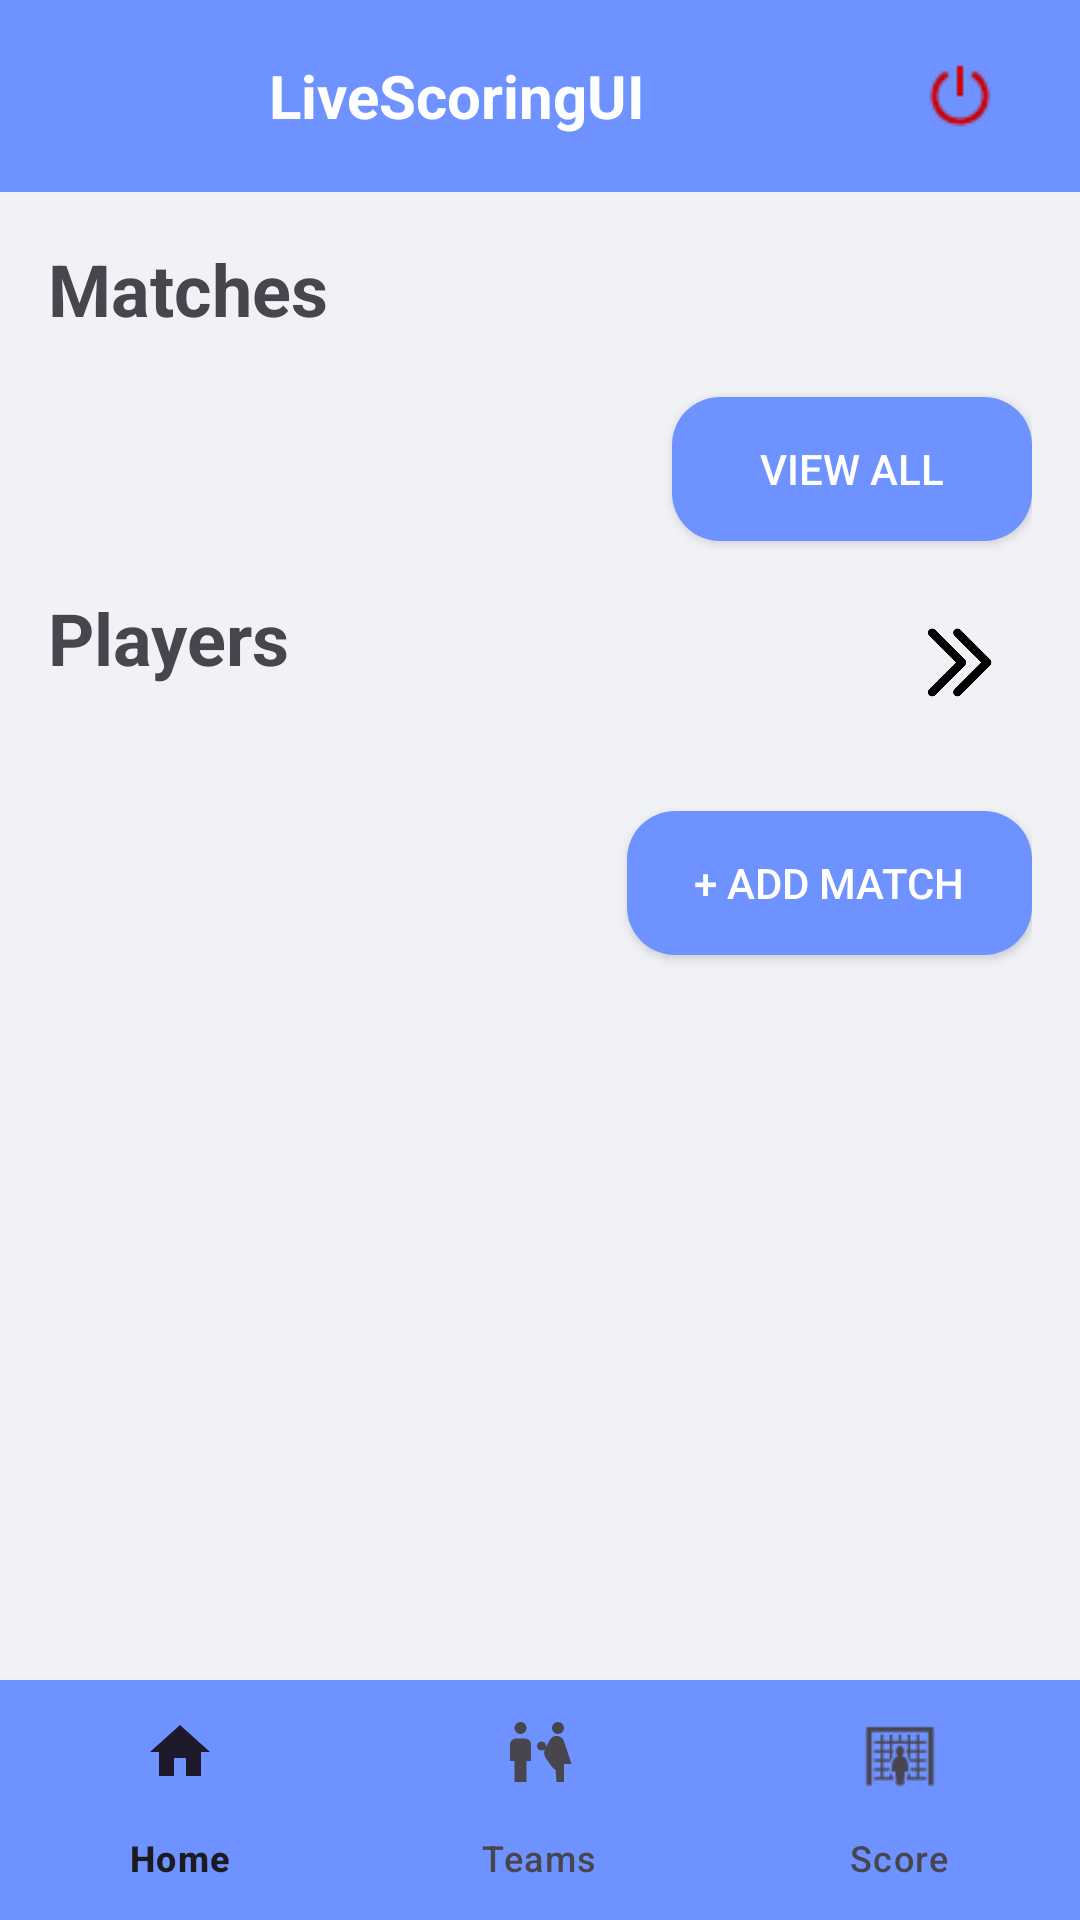

This screen was rendered from an Android layout file. Write that file and the resources it references.
<!-- AndroidManifest.xml: application theme Theme.LiveScoringUI -->
<!-- res/layout/activity_main.xml -->
<androidx.constraintlayout.widget.ConstraintLayout
    xmlns:android="http://schemas.android.com/apk/res/android"
    xmlns:app="http://schemas.android.com/apk/res-auto"
    xmlns:tools="http://schemas.android.com/tools"
    android:layout_width="match_parent"
    android:layout_height="match_parent"
    android:background="@color/primary_light_color"
    android:fitsSystemWindows="true"
    tools:context=".MainActivity">

    <LinearLayout
        android:id="@+id/topBar"
        android:layout_width="match_parent"
        android:layout_height="wrap_content"
        android:orientation="horizontal"
        android:background="@color/primary_color"
        android:padding="8dp"
        android:gravity="center_vertical"
        android:layout_marginBottom="8dp"
        app:layout_constraintTop_toTopOf="parent"
        app:layout_constraintStart_toStartOf="parent"
        app:layout_constraintEnd_toEndOf="parent">

        <TextView
            android:layout_width="0dp"
            android:layout_height="wrap_content"
            android:layout_weight="1"
            android:gravity="center"
            android:text="@string/app_name"
            android:textColor="@android:color/white"
            android:textSize="20sp"
            android:textStyle="bold" />

        <ImageButton
            android:id="@+id/exitButton"
            android:layout_width="48dp"
            android:layout_height="48dp"
            android:layout_marginEnd="8dp"
            android:background="?attr/selectableItemBackgroundBorderless"
            android:contentDescription="Exit"
            android:src="@drawable/ic_exit_to_app"
            app:tint="@android:color/holo_red_dark" />
    </LinearLayout>

    <ScrollView
        android:id="@+id/mainScrollView"
        android:layout_width="0dp"
        android:layout_height="0dp"
        app:layout_constraintBottom_toTopOf="@id/bottom_navigation_bar"
        app:layout_constraintEnd_toEndOf="parent"
        app:layout_constraintStart_toStartOf="parent"
        app:layout_constraintTop_toBottomOf="@id/topBar">

        <LinearLayout
            android:layout_width="match_parent"
            android:layout_height="wrap_content"
            android:orientation="vertical"
            android:padding="16dp">

            <TextView
                android:layout_width="wrap_content"
                android:layout_height="wrap_content"
                android:layout_marginBottom="12dp"
                android:text="Matches"
                android:textSize="24sp"
                android:textStyle="bold" />

            <androidx.recyclerview.widget.RecyclerView
                android:id="@+id/matchesRecyclerView"
                android:layout_width="match_parent"
                android:layout_height="wrap_content"
                app:layoutManager="androidx.recyclerview.widget.LinearLayoutManager"
                android:nestedScrollingEnabled="false"
                tools:itemCount="3"
                tools:listitem="@layout/card_match" />

            <Button
                android:id="@+id/viewAllButton"
                android:layout_width="120dp"
                android:layout_height="48dp"
                android:layout_gravity="end"
                android:layout_marginTop="8dp"
                android:layout_marginBottom="16dp"
                android:background="@drawable/rounded_button"
                android:text="View All"
                android:textColor="@android:color/white" />

            <LinearLayout
                android:id="@+id/playersSection"
                android:layout_width="match_parent"
                android:layout_height="wrap_content"
                android:orientation="vertical">

                <RelativeLayout
                    android:layout_width="match_parent"
                    android:layout_height="wrap_content"
                    android:layout_marginBottom="12dp">

                    <TextView
                        android:id="@+id/playersTitle"
                        android:layout_width="wrap_content"
                        android:layout_height="wrap_content"
                        android:text="Players"
                        android:textSize="24sp"
                        android:textStyle="bold" />

                    <ImageButton
                        android:id="@+id/viewAllPlayersButton"
                        android:layout_width="48dp"
                        android:layout_height="48dp"
                        android:padding="12dp"
                        android:layout_alignParentEnd="true"
                        android:background="?attr/selectableItemBackgroundBorderless"
                        android:contentDescription="View all players"
                        android:scaleType="fitCenter"
                        android:src="@drawable/ic_arrow_right"
                        app:tint="@color/text_dark" />
                </RelativeLayout>

                <androidx.recyclerview.widget.RecyclerView
                    android:id="@+id/playersRecyclerView"
                    android:layout_width="match_parent"
                    android:layout_height="wrap_content"
                    android:layout_marginBottom="10dp"
                    android:orientation="horizontal"
                    app:layoutManager="androidx.recyclerview.widget.LinearLayoutManager"
                    tools:itemCount="3"
                    tools:listitem="@layout/card_player" />

                
                <Button
                    android:id="@+id/addMatchButton"
                    android:layout_width="135dp"
                    android:layout_height="48dp"
                    android:layout_gravity="end"
                    android:layout_marginTop="4dp"
                    android:layout_marginBottom="16dp"
                    android:background="@drawable/rounded_button"
                    android:text="+ Add Match"
                    android:textColor="@android:color/white" />
            </LinearLayout>
            
        </LinearLayout>
    </ScrollView>

    

    <com.google.android.material.bottomnavigation.BottomNavigationView
        android:id="@+id/bottom_navigation_bar"
        android:layout_width="match_parent"
        android:layout_height="wrap_content"
        android:background="@color/primary_color"
        app:layout_constraintBottom_toBottomOf="parent"
        app:layout_constraintEnd_toEndOf="parent"
        app:layout_constraintStart_toStartOf="parent"
        app:menu="@menu/bottom_nav_menu" />
</androidx.constraintlayout.widget.ConstraintLayout>
<!-- res/layout/card_match.xml (included above) -->
<?xml version="1.0" encoding="utf-8"?>
<androidx.cardview.widget.CardView xmlns:android="http://schemas.android.com/apk/res/android"
    xmlns:app="http://schemas.android.com/apk/res-auto"
    android:layout_width="match_parent"
    android:layout_height="wrap_content"
    android:layout_marginVertical="8dp"
    app:cardCornerRadius="16dp"
    app:cardElevation="4dp"
    app:cardBackgroundColor="@color/card_background">

    <androidx.constraintlayout.widget.ConstraintLayout
        android:layout_width="match_parent"
        android:layout_height="wrap_content"
        android:padding="16dp">

        <TextView
            android:id="@+id/matchDateTextView"
            android:layout_width="wrap_content"
            android:layout_height="wrap_content"
            android:text="16-09-2025"
            android:textSize="14sp"
            android:textColor="@color/text_light"
            app:layout_constraintStart_toStartOf="parent"
            app:layout_constraintTop_toTopOf="parent" />

        <TextView
            android:id="@+id/matchTimeTextView"
            android:layout_width="wrap_content"
            android:layout_height="wrap_content"
            android:text="Time: 11PM"
            android:textSize="14sp"
            android:textColor="@color/text_light"
            app:layout_constraintEnd_toEndOf="parent"
            app:layout_constraintTop_toTopOf="parent" />

        <TextView
            android:id="@+id/teamATextView"
            android:layout_width="wrap_content"
            android:layout_height="wrap_content"
            android:layout_marginTop="16dp"
            android:text="Team A"
            android:textSize="18sp"
            android:textColor="@color/text_dark"
            android:textStyle="bold"
            app:layout_constraintStart_toStartOf="parent"
            app:layout_constraintTop_toBottomOf="@id/matchDateTextView" />

        <TextView
            android:id="@+id/vsTextView"
            android:layout_width="wrap_content"
            android:layout_height="wrap_content"
            android:text="v/s"
            android:textSize="18sp"
            android:textColor="@color/text_light"
            app:layout_constraintStart_toEndOf="@id/teamATextView"
            app:layout_constraintEnd_toStartOf="@id/teamBTextView"
            app:layout_constraintTop_toTopOf="@id/teamATextView"
            app:layout_constraintBottom_toBottomOf="@id/teamATextView" />

        <TextView
            android:id="@+id/teamBTextView"
            android:layout_width="wrap_content"
            android:layout_height="wrap_content"
            android:layout_marginTop="16dp"
            android:text="Team B"
            android:textSize="18sp"
            android:textColor="@color/text_dark"
            android:textStyle="bold"
            app:layout_constraintEnd_toEndOf="parent"
            app:layout_constraintTop_toBottomOf="@id/matchTimeTextView" />

        <ImageView
            android:layout_width="32dp"
            android:layout_height="32dp"
            android:layout_marginEnd="8dp"
            android:src="@drawable/ic_team_a_logo"
            app:layout_constraintTop_toTopOf="@id/teamATextView"
            app:layout_constraintBottom_toBottomOf="@id/teamATextView"
            app:layout_constraintEnd_toStartOf="@id/teamATextView"/>

    </androidx.constraintlayout.widget.ConstraintLayout>

</androidx.cardview.widget.CardView>
<!-- res/layout/card_player.xml (included above) -->
<?xml version="1.0" encoding="utf-8"?>
<androidx.cardview.widget.CardView xmlns:android="http://schemas.android.com/apk/res/android"
    xmlns:app="http://schemas.android.com/apk/res-auto"
    android:id="@+id/playerCard"
    android:layout_width="100dp"
    android:layout_height="120dp"
    android:layout_marginHorizontal="8dp"
    app:cardCornerRadius="16dp"
    app:cardElevation="4dp"
    app:contentPadding="0dp"
    app:cardBackgroundColor="@color/card_background"

    android:clickable="true"
    android:focusable="true"
    android:foreground="?android:attr/selectableItemBackground">
    <androidx.constraintlayout.widget.ConstraintLayout
        android:layout_width="match_parent"
        android:layout_height="match_parent">

        <ImageView
            android:id="@+id/playerPhotoImageView"
            android:layout_width="48dp"
            android:layout_height="48dp"
            android:src="@drawable/ic_person"
            android:contentDescription="Player Photo"
            app:tint="@color/text_light"
            app:layout_constraintTop_toTopOf="parent"
            app:layout_constraintStart_toStartOf="parent"
            app:layout_constraintEnd_toEndOf="parent"
            android:layout_marginTop="8dp" />

        <TextView
            android:id="@+id/playerNameTextView"
            android:layout_width="0dp"
            android:layout_height="40dp"
            android:background="@android:color/darker_gray"
            android:gravity="center"
            android:text="Name"
            android:textColor="@android:color/white"
            android:textSize="14sp"
            android:textStyle="bold"
            app:layout_constraintStart_toStartOf="parent"
            app:layout_constraintEnd_toEndOf="parent"
            app:layout_constraintBottom_toBottomOf="parent" />

    </androidx.constraintlayout.widget.ConstraintLayout>
</androidx.cardview.widget.CardView>
<!-- resources referenced by this layout -->
<resources>
  <color name="card_background">#FFFFFF</color>
  <color name="primary_color">#6E92FF</color>
  <color name="primary_light_color">#f0f2f5</color>
  <color name="text_dark">#000000</color>
  <color name="text_light">#808080</color>
  <!-- drawable ic_arrow_right: png bitmap (drawable, 2504 bytes) -->
  <!-- drawable ic_exit_to_app: png bitmap (drawable, 545 bytes) -->
  <!-- drawable ic_person (drawable) -->
  <?xml version="1.0" encoding="utf-8"?>
  <vector xmlns:android="http://schemas.android.com/apk/res/android"
      android:width="24dp"
      android:height="24dp"
      android:viewportWidth="24"
      android:viewportHeight="24">
      <path
          android:fillColor="#2196F3"
          android:pathData="M12,12c2.21,0 4,-1.79 4,-4s-1.79,-4 -4,-4 -4,1.79 -4,4 1.79,4 4,4zM12,14c-2.67,0 -8,1.34 -8,4v2h16v-2c0,-2.66 -5.33,-4 -8,-4z"/>
  </vector>
  <!-- drawable ic_team_a_logo: png bitmap (drawable, 1015 bytes) -->
  <!-- drawable rounded_button (drawable) -->
  <shape xmlns:android="http://schemas.android.com/apk/res/android"
      android:shape="rectangle">
      <solid android:color="@color/primary_color" /> 
      <corners android:radius="16dp" /> 
  </shape>
  <string name="app_name">LiveScoringUI</string>
  <style name="Theme.LiveScoringUI" parent="Base.Theme.LiveScoringUI" />
  <style name="Base.Theme.LiveScoringUI" parent="Theme.Material3.DayNight.NoActionBar">
          
          
      </style>
</resources>
